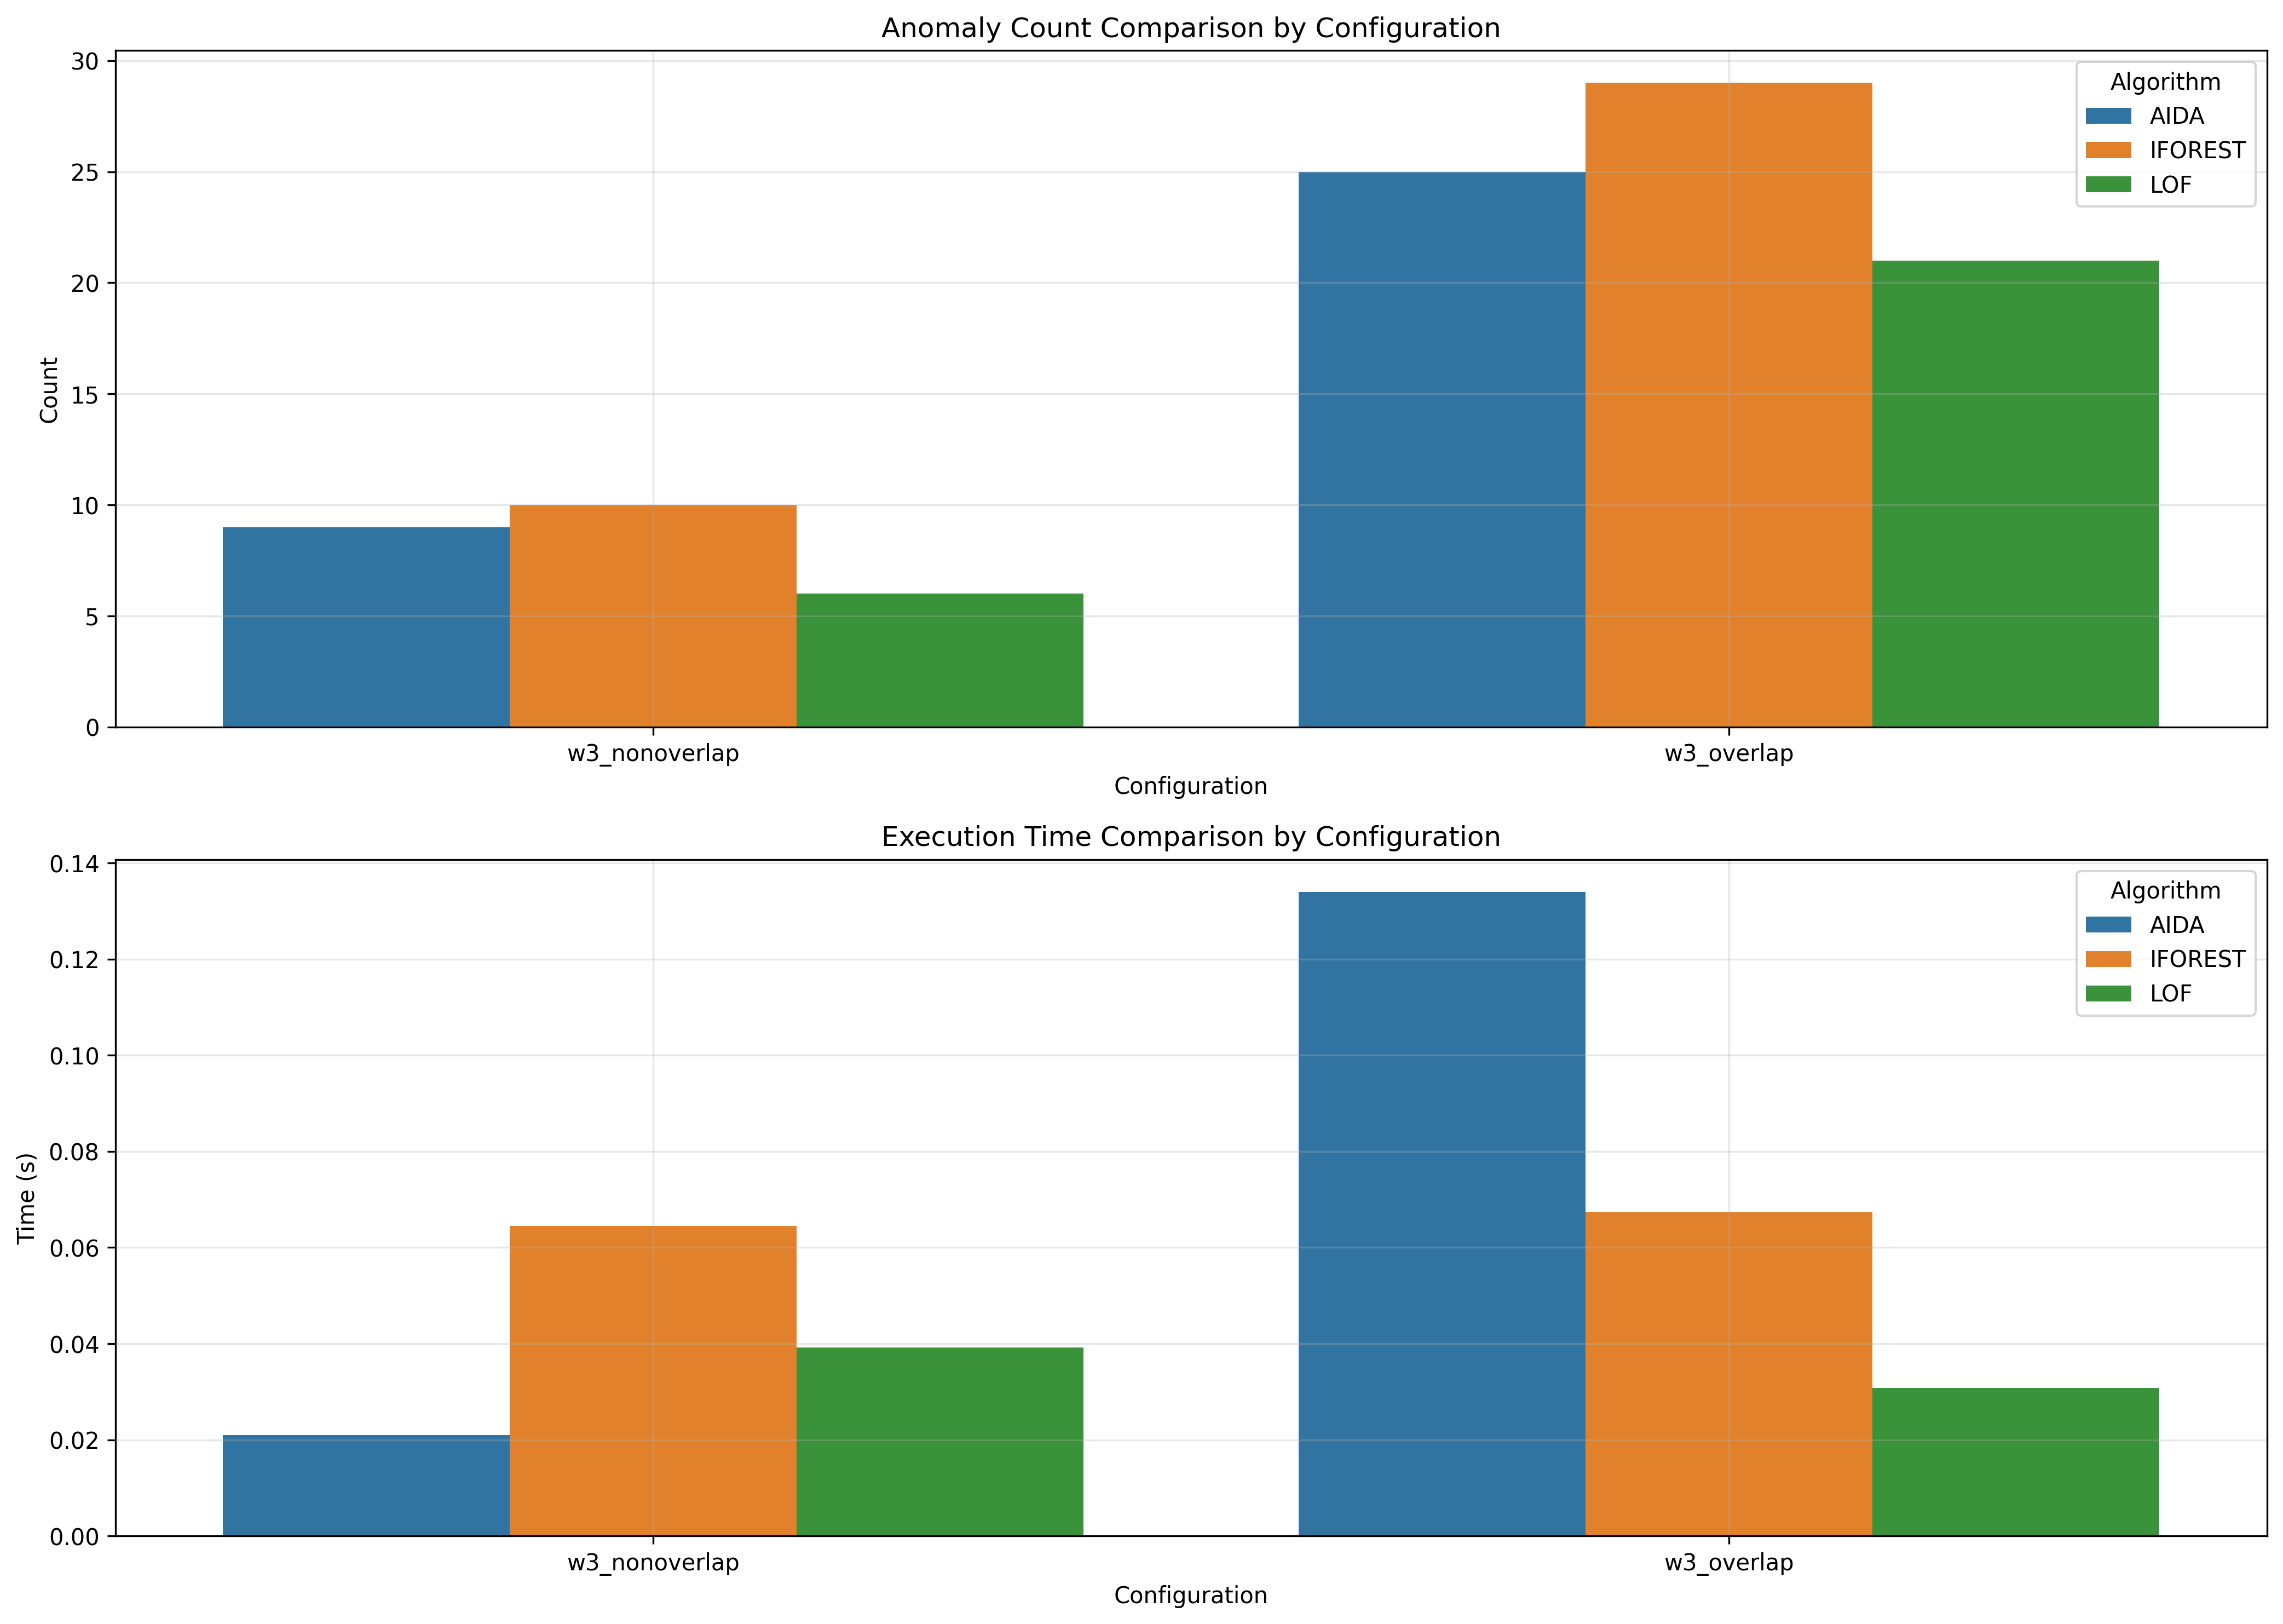

Data behind this chart, as committed beside it:
window_size, overlap_type, aida_count, iforest_count, lof_count, aida_time, iforest_time, lof_time
3, nonoverlap, 9, 10, 6, 0.021, 0.06454, 0.03923
3, overlap, 25, 29, 21, 0.134, 0.06733, 0.0308
